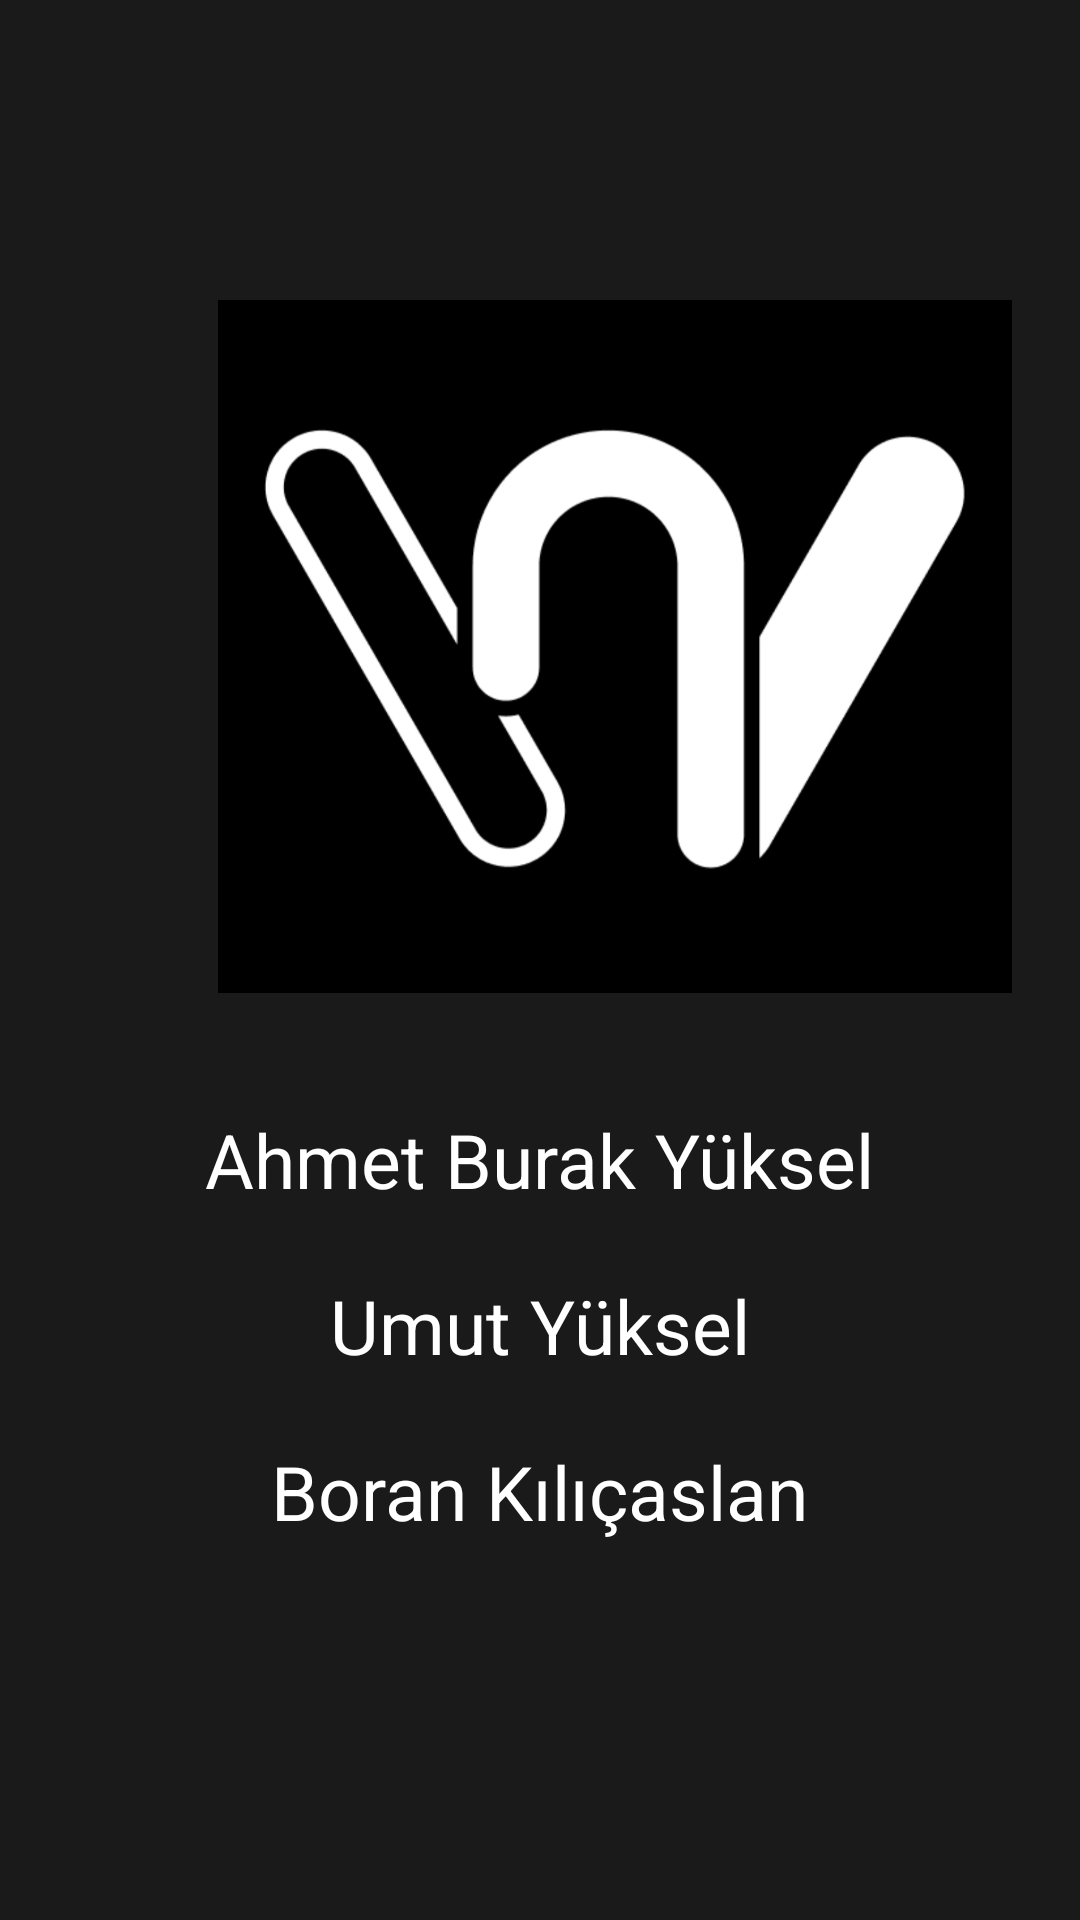

Reconstruct the res/layout file that produces this screen, plus the resources it refers to.
<!-- AndroidManifest.xml: application theme Theme.W2w -->
<!-- res/layout/activity_credits.xml -->
<?xml version="1.0" encoding="utf-8"?>
<androidx.constraintlayout.widget.ConstraintLayout xmlns:android="http://schemas.android.com/apk/res/android"
    xmlns:app="http://schemas.android.com/apk/res-auto"
    xmlns:tools="http://schemas.android.com/tools"
    android:layout_width="match_parent"
    android:layout_height="match_parent"
    tools:context=".MainActivity"
    android:background="@color/bg">

    <ImageView
        android:id="@+id/Logo"
        android:layout_width="266dp"
        android:layout_height="231dp"
        android:layout_marginStart="72dp"
        android:layout_marginTop="100dp"
        app:layout_constraintStart_toStartOf="parent"
        app:layout_constraintTop_toTopOf="parent"
        app:srcCompat="@drawable/w2w" />

    <TextView
        android:id="@+id/name1"
        android:layout_width="226dp"
        android:layout_height="64dp"
        android:gravity="center"
        android:text="Ahmet Burak Yüksel"
        android:textColor="@color/white"
        android:textSize="25dp"
        app:layout_constraintBottom_toBottomOf="parent"
        app:layout_constraintEnd_toEndOf="parent"
        app:layout_constraintHorizontal_bias="0.497"
        app:layout_constraintStart_toStartOf="parent"
        app:layout_constraintTop_toTopOf="parent"
        app:layout_constraintVertical_bias="0.616" />

    <TextView
        android:id="@+id/name2"
        android:layout_width="226dp"
        android:layout_height="64dp"
        android:gravity="center"
        android:text="Umut Yüksel"
        android:textColor="@color/white"
        android:textSize="25dp"
        app:layout_constraintBottom_toBottomOf="parent"
        app:layout_constraintEnd_toEndOf="parent"
        app:layout_constraintHorizontal_bias="0.497"
        app:layout_constraintStart_toStartOf="parent"
        app:layout_constraintTop_toTopOf="parent"
        app:layout_constraintVertical_bias="0.712" />

    <TextView
        android:id="@+id/name3"
        android:layout_width="226dp"
        android:layout_height="64dp"
        android:gravity="center"
        android:text="Boran Kılıçaslan"
        android:textColor="@color/white"
        android:textSize="25dp"
        app:layout_constraintBottom_toBottomOf="parent"
        app:layout_constraintEnd_toEndOf="parent"
        app:layout_constraintHorizontal_bias="0.497"
        app:layout_constraintStart_toStartOf="parent"
        app:layout_constraintTop_toTopOf="parent"
        app:layout_constraintVertical_bias="0.808" />


</androidx.constraintlayout.widget.ConstraintLayout>
<!-- resources referenced by this layout -->
<resources>
  <color name="bg">#191A19</color>
  <color name="white">#FFFFFFFF</color>
  <!-- drawable w2w: png bitmap (drawable-v24, 156008 bytes) -->
  <style name="Theme.W2w" parent="Theme.MaterialComponents.DayNight.DarkActionBar">
          
          <item name="colorPrimary">@color/purple_500</item>
          <item name="colorPrimaryVariant">@color/purple_700</item>
          <item name="colorOnPrimary">@color/white</item>
          
          <item name="colorSecondary">@color/teal_200</item>
          <item name="colorSecondaryVariant">@color/teal_700</item>
          <item name="colorOnSecondary">@color/black</item>
          
          <item name="android:statusBarColor">?attr/colorPrimaryVariant</item>
          
      </style>
  <color name="purple_500">#FF6200EE</color>
  <color name="purple_700">#FF3700B3</color>
  <color name="teal_200">#FF03DAC5</color>
  <color name="teal_700">#FF018786</color>
  <color name="black">#FF000000</color>
</resources>
